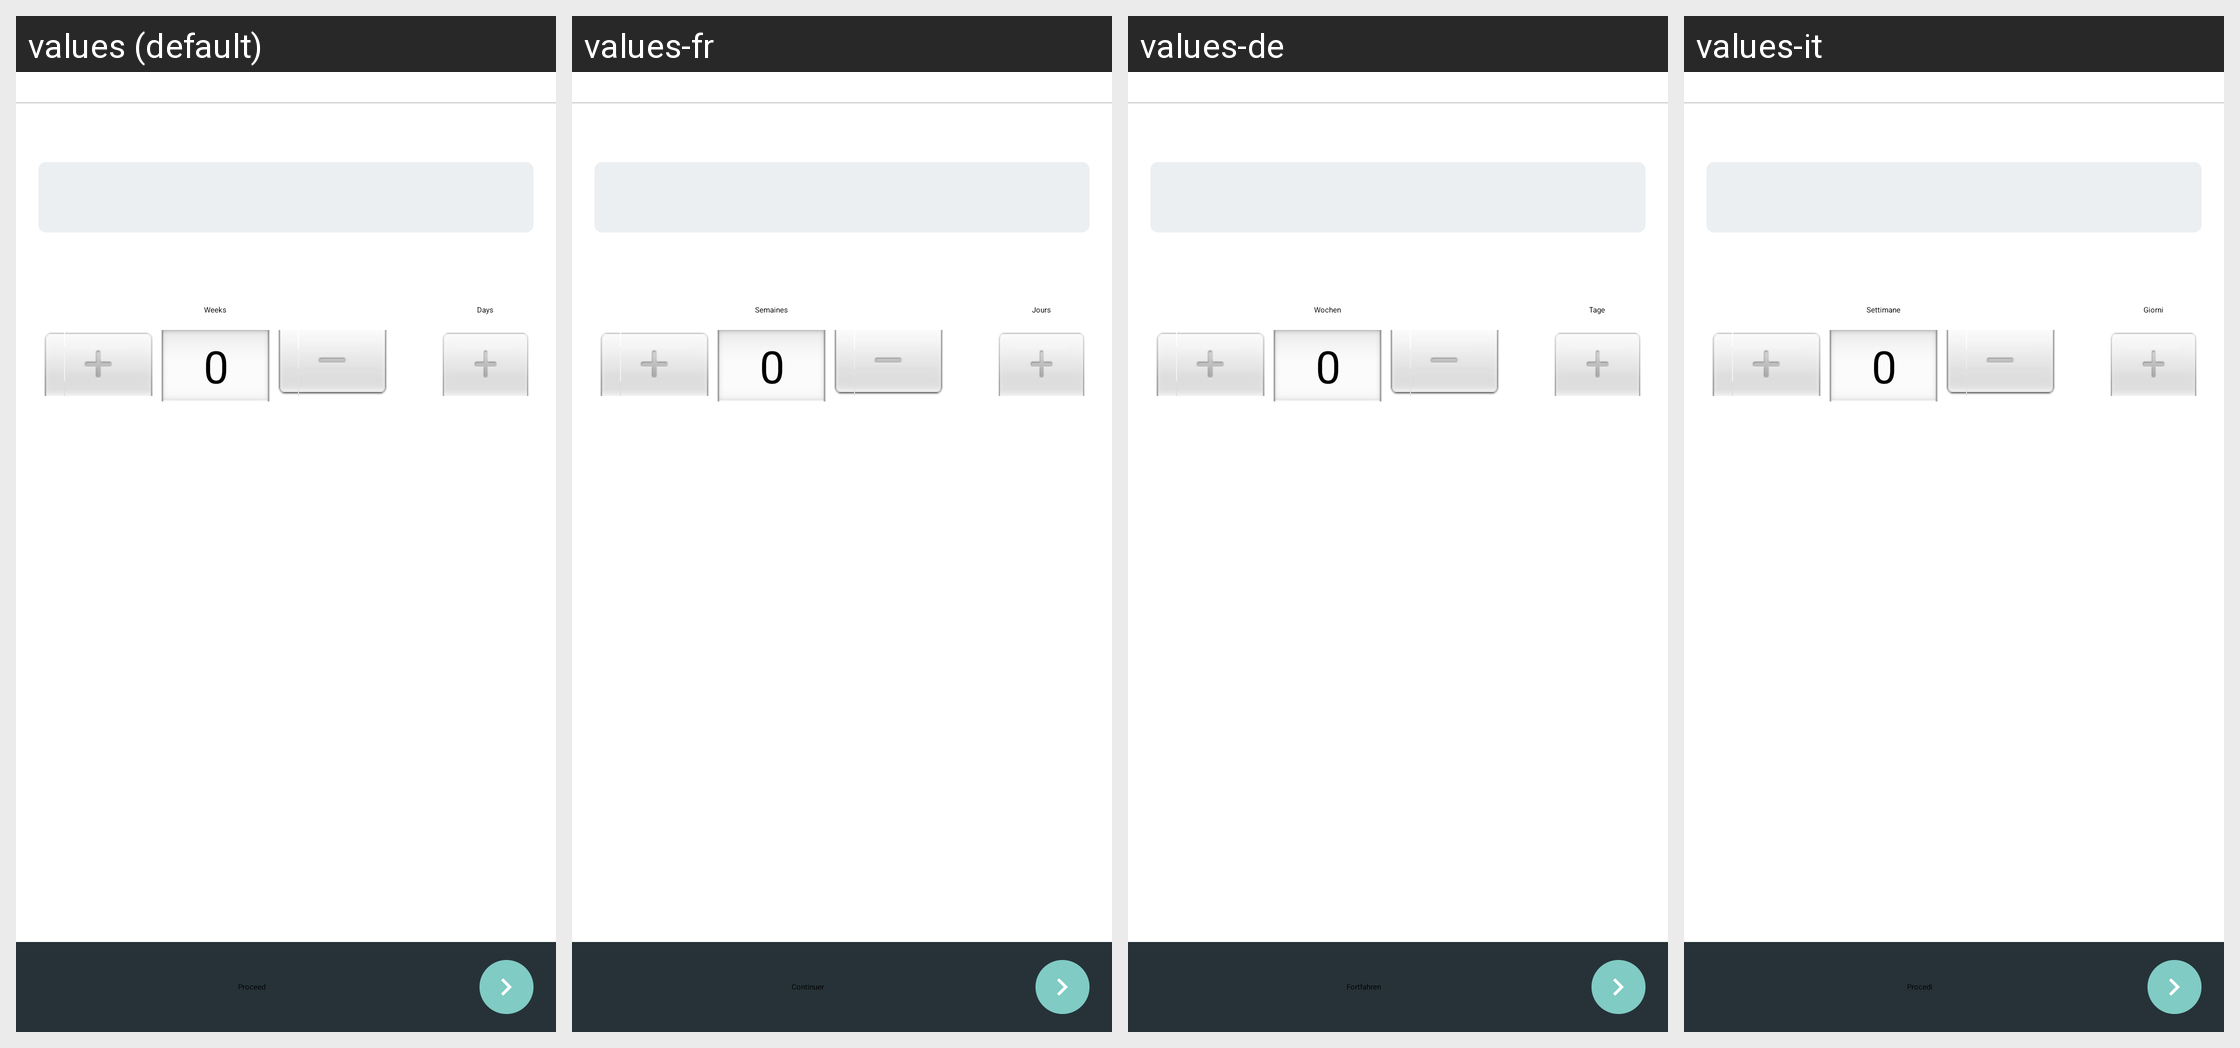

The Android screen above is rendered under several locales of the same app. Produce the string resources it draws, with the default and per-locale values.
Android screen res/layout/fragment_question_days_input.xml rendered under 4 locales, left to right: values (default), values-fr, values-de, values-it. Device: Nexus 5 (rendered at 1080×1920; each locale shown at half size, 540×960, under a caption strip naming it); theme MedscapeTheme.
Other locales in the repository, not shown: values-af, values-am, values-ar, values-as, values-az, values-be, values-bg, values-bn, values-bs, values-ca, values-cs, values-da, values-el, values-en-rCA, values-en-rGB, values-en-rIN, values-en-rXC, values-es, values-es-rES, values-es-rUS, values-et, values-eu, values-fa, values-fi, values-fr-rCA, values-gl, values-gu, values-he, values-hi, values-hr, values-hu, values-hy, values-id, values-in, values-is, values-iw, values-ja, values-ka, values-kk, values-km, values-kn, values-ko, values-ky, values-lo, values-lt, values-lv, values-mk, values-ml, values-mn, values-mr, values-ms, values-my, values-nb, values-ne, values-nl, values-or, values-pa, values-pl, values-pt, values-pt-rBR, values-pt-rPT, values-ro, values-ru, values-si, values-sk, values-sl, values-sq, values-sr, values-sv, values-sw, values-ta, values-te, values-th, values-tl, values-tr, values-uk, values-ur, values-uz, values-vi, values-zh, values-zh-rCN, values-zh-rHK, values-zh-rSG, values-zh-rTW, values-zu.
Strings drawn on this screen, with the default value and each locale's value (text and hints the layout hard-codes, and strings that could not be matched under every locale, appear in the picture but are not listed):

weeks
  values: Weeks
  values-fr: Semaines
  values-de: Wochen
  values-it: Settimane

days
  values: Days
  values-fr: Jours
  values-de: Tage
  values-it: Giorni

save_question
  values: Proceed
  values-fr: Continuer
  values-de: Fortfahren
  values-it: Procedi
